Run: headless pygame with SDL's dummy video driver; simulated clock (each Clock.tick advances the game by its frame time, no real sleeping); random seed 0; keys injected as events and as key.get_pressed() state; no mouse input.
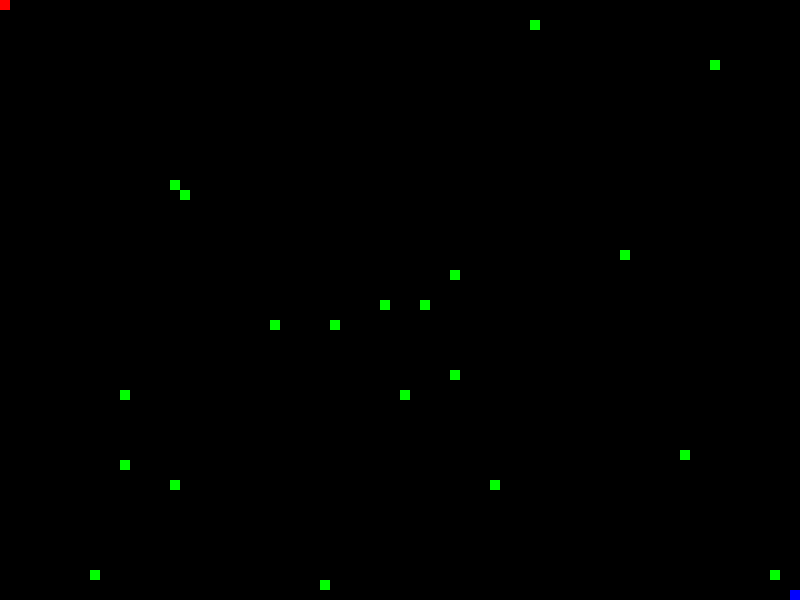
Frame 1 of 1 · flips 1–60 · no input

The pygame program that drew these frames:

import random
import pygame

WHITE = (255, 255, 255)
BLACK = (0, 0, 0)
RED = (255, 0, 0)
GREEN = (0, 255, 0)
BLUE = (0, 0, 255)
PURPLE = (255, 0, 255)
CYAN = (0, 255, 255)

pygame.init()

game_display = pygame.display.set_mode((800, 600))
pygame.display.set_caption('DCCP Snake Game')
clock = pygame.time.Clock() 


class Player:
    def __init__(self, display, initialX=0, initialY=0):
        self.body = [[initialX, initialY, 0, 0]]
        self.boost = 1
        self.display = display

    def handle_event(self, event, shift, left, right, up, down):
        if event.type == pygame.KEYDOWN:
            if event.key == shift:
                self.boost = 2
            else:
                self.boost = 1
            if event.key == left:
                self.body[0][2] = -10
                self.body[0][3] = 0
            elif event.key == right:
                self.body[0][2] = 10
                self.body[0][3] = 0
            elif event.key == up:
                self.body[0][2] = 0
                self.body[0][3] = -10
            elif event.key == down:
                self.body[0][2] = 0
                self.body[0][3] = 10
    
    def tick(self):
        for j in range(self.boost):
            for i in range(len(self.body)-1):
                self.body[len(self.body)-i-1][0] = int(self.body[len(self.body)-i-2][0])
                self.body[len(self.body)-i-1][1] = int(self.body[len(self.body)-i-2][1])
            self.body[0][0] += self.body[0][2]
            self.body[0][1] += self.body[0][3]
    
    def draw(self, hcolor, bcolor):
        pygame.draw.rect(self.display, hcolor, [self.body[0][0], self.body[0][1], 10, 10])
        for i in range(1, len(self.body)):
            pygame.draw.rect(self.display, bcolor, [self.body[i][0], self.body[i][1], 10, 10])



class Food:
        active = True
        def __init__(self, display):
            self.x = random.randint(0, 79)*10
            self.y = random.randint(0, 59)*10
            self.display = display

        def draw(self, color):
            pygame.draw.rect(self.display, color, [self.x, self.y, 10, 10])

   

game_over = False

display = game_display

player1 = Player(display, 0, 0)
player2 = Player(display, 790, 590)

foods = [Food(display) for _ in range(20)]

while not game_over:

    for event in pygame.event.get():
        if event.type == pygame.QUIT:
            game_over = True
            break
        player1.handle_event(event, pygame.K_RSHIFT, pygame.K_LEFT, pygame.K_RIGHT, pygame.K_UP, pygame.K_DOWN)
        player2.handle_event(event, pygame.K_LSHIFT, pygame.K_a, pygame.K_d, pygame.K_w, pygame.K_s)

    player1.tick()
    player2.tick()

    display.fill(BLACK)
    player1.draw(RED, WHITE)
    player2.draw(BLUE, CYAN)

    for i, food in enumerate(foods):
        if food.active:
            food.draw(GREEN)

        if player1.body[0][0] == food.x and player1.body[0][1] == food.y:
            del foods[i]
            foods.append(Food(display))
            player1.body.append([player1.body[0][0], player1.body[0][1], 0, 0])

        elif player2.body[0][0] == food.x and player2.body[0][1] == food.y:
            del foods[i]
            foods.append(Food(display))
            player2.body.append([player2.body[0][0], player2.body[0][1], 0, 0])

    
    pygame.display.update()

    for i in range(len(player1.body)):
        if player1.body[i][0] == player2.body[0][0] and player1.body[i][1] == player2.body[0][1]:
            game_over = True
    for i in range(len(player2.body)):
        if player2.body[i][0] == player1.body[0][0] and player2.body[i][1] == player1.body[0][1]:
            game_over = True        
    
    if len(player1.body) > 2:
        for i in range(1, len(player1.body)-1):
                if player1.body[0][0] == player1.body[i][0] and player1.body[0][1] == player1.body[i][1]:
                    game_over = True
    
    if player1.body[0][0] >= 800 or player1.body[0][0] < 0 or player1.body[0][1] >= 600 or player1.body[0][1] < 0:
        game_over = True

    if len(player2.body) > 2:
        for i in range(1, len(player2.body)-1):
                if player2.body[0][0] == player2.body[i][0] and player2.body[0][1] == player2.body[i][1]:
                    game_over = True
    
    if player2.body[0][0] >= 800 or player2.body[0][0] < 0 or player2.body[0][1] >= 600 or player2.body[0][1] < 0:
        game_over = True

    clock.tick(10)
